The GitHub repository Khanhdinh349/NCKH-NewWave contains a labelled image folder "classification" with 4 categories: BLB, brown spot, healthy, leaf blast. Examples follow, each with its label.

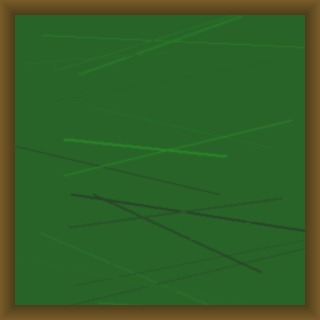
Label: BLB

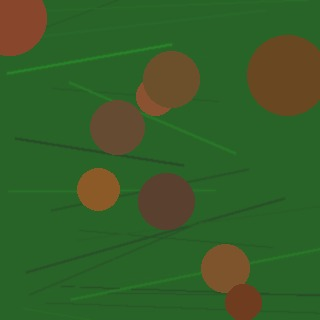
Label: brown spot

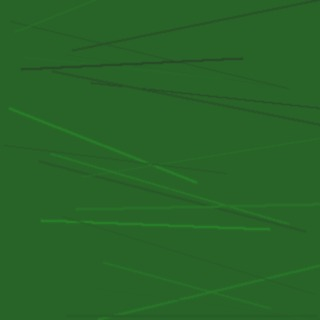
Label: healthy

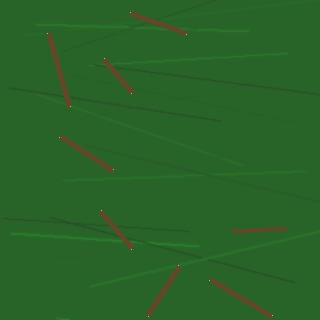
Label: leaf blast

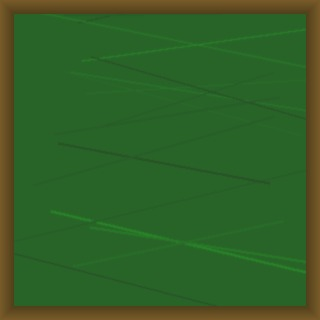
Label: BLB

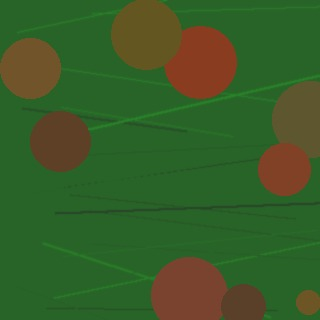
Label: brown spot
